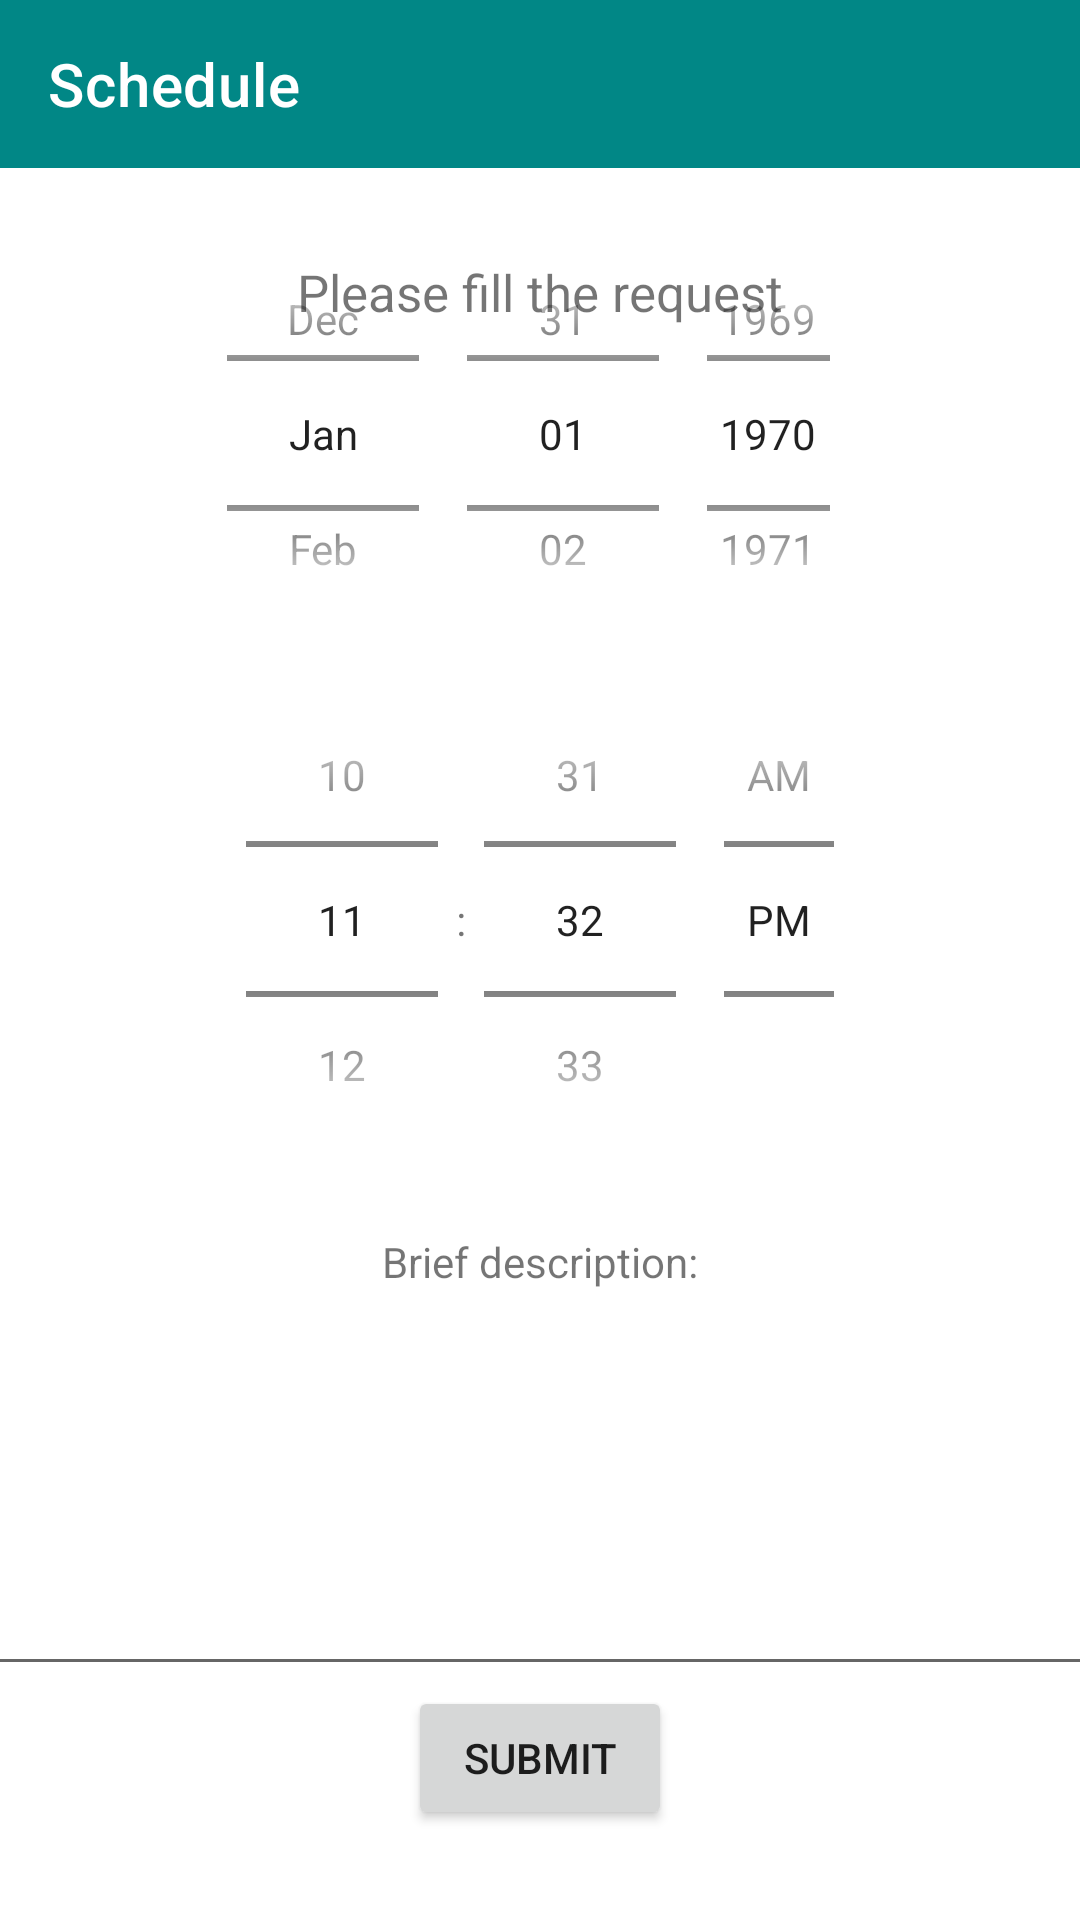

Layout XML and referenced resources for this Android screen:
<!-- AndroidManifest.xml: application theme Theme.Ertah -->
<!-- res/layout/activity_schedule.xml -->
<?xml version="1.0" encoding="utf-8"?>
<androidx.constraintlayout.widget.ConstraintLayout xmlns:android="http://schemas.android.com/apk/res/android"
    xmlns:app="http://schemas.android.com/apk/res-auto"
    xmlns:tools="http://schemas.android.com/tools"
    android:layout_width="match_parent"
    android:layout_height="match_parent"
    tools:context=".ScheduleActivity">

    <androidx.appcompat.widget.Toolbar
        android:id="@+id/toolbar"
        android:layout_width="match_parent"
        android:layout_height="wrap_content"
        app:title="Schedule"
        app:titleTextColor="@color/white"
        app:navigationIcon="@drawable/baseline_arrow_back_24"
        app:layout_constraintEnd_toEndOf="parent"
        app:layout_constraintStart_toStartOf="parent"
        app:layout_constraintTop_toTopOf="parent"
        android:background="@color/teal_700"/>

    <TextView
        android:id="@+id/textView4"
        android:layout_width="wrap_content"
        android:layout_height="wrap_content"
        android:text="Please fill the request"
        android:textSize="17sp"
        android:layout_margin="30dp"
        app:layout_constraintEnd_toEndOf="parent"
        app:layout_constraintStart_toStartOf="parent"
        app:layout_constraintTop_toBottomOf="@+id/toolbar"
        />

    <TextView
        android:id="@+id/textview"
        android:layout_width="wrap_content"
        android:layout_height="wrap_content"
        android:text="Date and Time"
        app:layout_constraintBottom_toTopOf="@+id/datePicker"
        app:layout_constraintEnd_toEndOf="parent"
        app:layout_constraintStart_toStartOf="parent"
        app:layout_constraintTop_toBottomOf="@+id/textView4" />

    <DatePicker
        android:id="@+id/datePicker"
        android:layout_width="225dp"
        android:layout_height="147dp"
        android:calendarViewShown="false"
        android:datePickerMode="spinner"
        app:layout_constraintBottom_toTopOf="@+id/timePicker"
        app:layout_constraintEnd_toEndOf="parent"
        app:layout_constraintStart_toStartOf="parent" />

    <TimePicker
        android:id="@+id/timePicker"
        android:layout_width="228dp"
        android:layout_height="177dp"
        android:timePickerMode="spinner"
        android:layout_marginBottom="16dp"
        app:layout_constraintBottom_toTopOf="@+id/textView7"
        app:layout_constraintEnd_toEndOf="parent"
        app:layout_constraintStart_toStartOf="parent" />

    <TextView
        android:id="@+id/textView7"
        android:layout_width="wrap_content"
        android:layout_height="wrap_content"
        android:layout_margin="13dp"
        android:text="Brief description:"
        app:layout_constraintBottom_toTopOf="@+id/description"
        app:layout_constraintEnd_toEndOf="parent"
        app:layout_constraintStart_toStartOf="parent" />

    <EditText
        android:id="@+id/description"
        android:layout_width="413dp"
        android:layout_height="119dp"
        app:layout_constraintBottom_toTopOf="@+id/button"
        app:layout_constraintEnd_toEndOf="parent"
        app:layout_constraintStart_toStartOf="parent" />

    <Button
        android:id="@+id/button"
        android:layout_width="wrap_content"
        android:layout_height="wrap_content"
        android:layout_margin="30dp"
        android:text="submit"
        app:layout_constraintBottom_toBottomOf="parent"
        app:layout_constraintEnd_toEndOf="parent"
        app:layout_constraintStart_toStartOf="parent" />











</androidx.constraintlayout.widget.ConstraintLayout>
<!-- resources referenced by this layout -->
<resources>
  <style name="Theme.Ertah" parent="Theme.MaterialComponents.DayNight.NoActionBar">
          
          <item name="colorPrimary">#009688</item>
          <item name="colorPrimaryVariant">@color/teal_700</item>
          <item name="colorOnPrimary">@color/white</item>
          
          <item name="colorSecondary">@color/teal_200</item>
          <item name="colorSecondaryVariant">@color/teal_700</item>
          <item name="colorOnSecondary">@color/black</item>
          
          <item name="android:statusBarColor">?attr/colorPrimaryVariant</item>
          
      </style>
  <!-- not gathered from this repository: default colours our renderer supplied (Android Studio template values) -->
  <color name="teal_200">#FF03DAC5</color>
  <color name="teal_700">#FF018786</color>
  <color name="black">#FF000000</color>
  <color name="white">#FFFFFFFF</color>
</resources>
